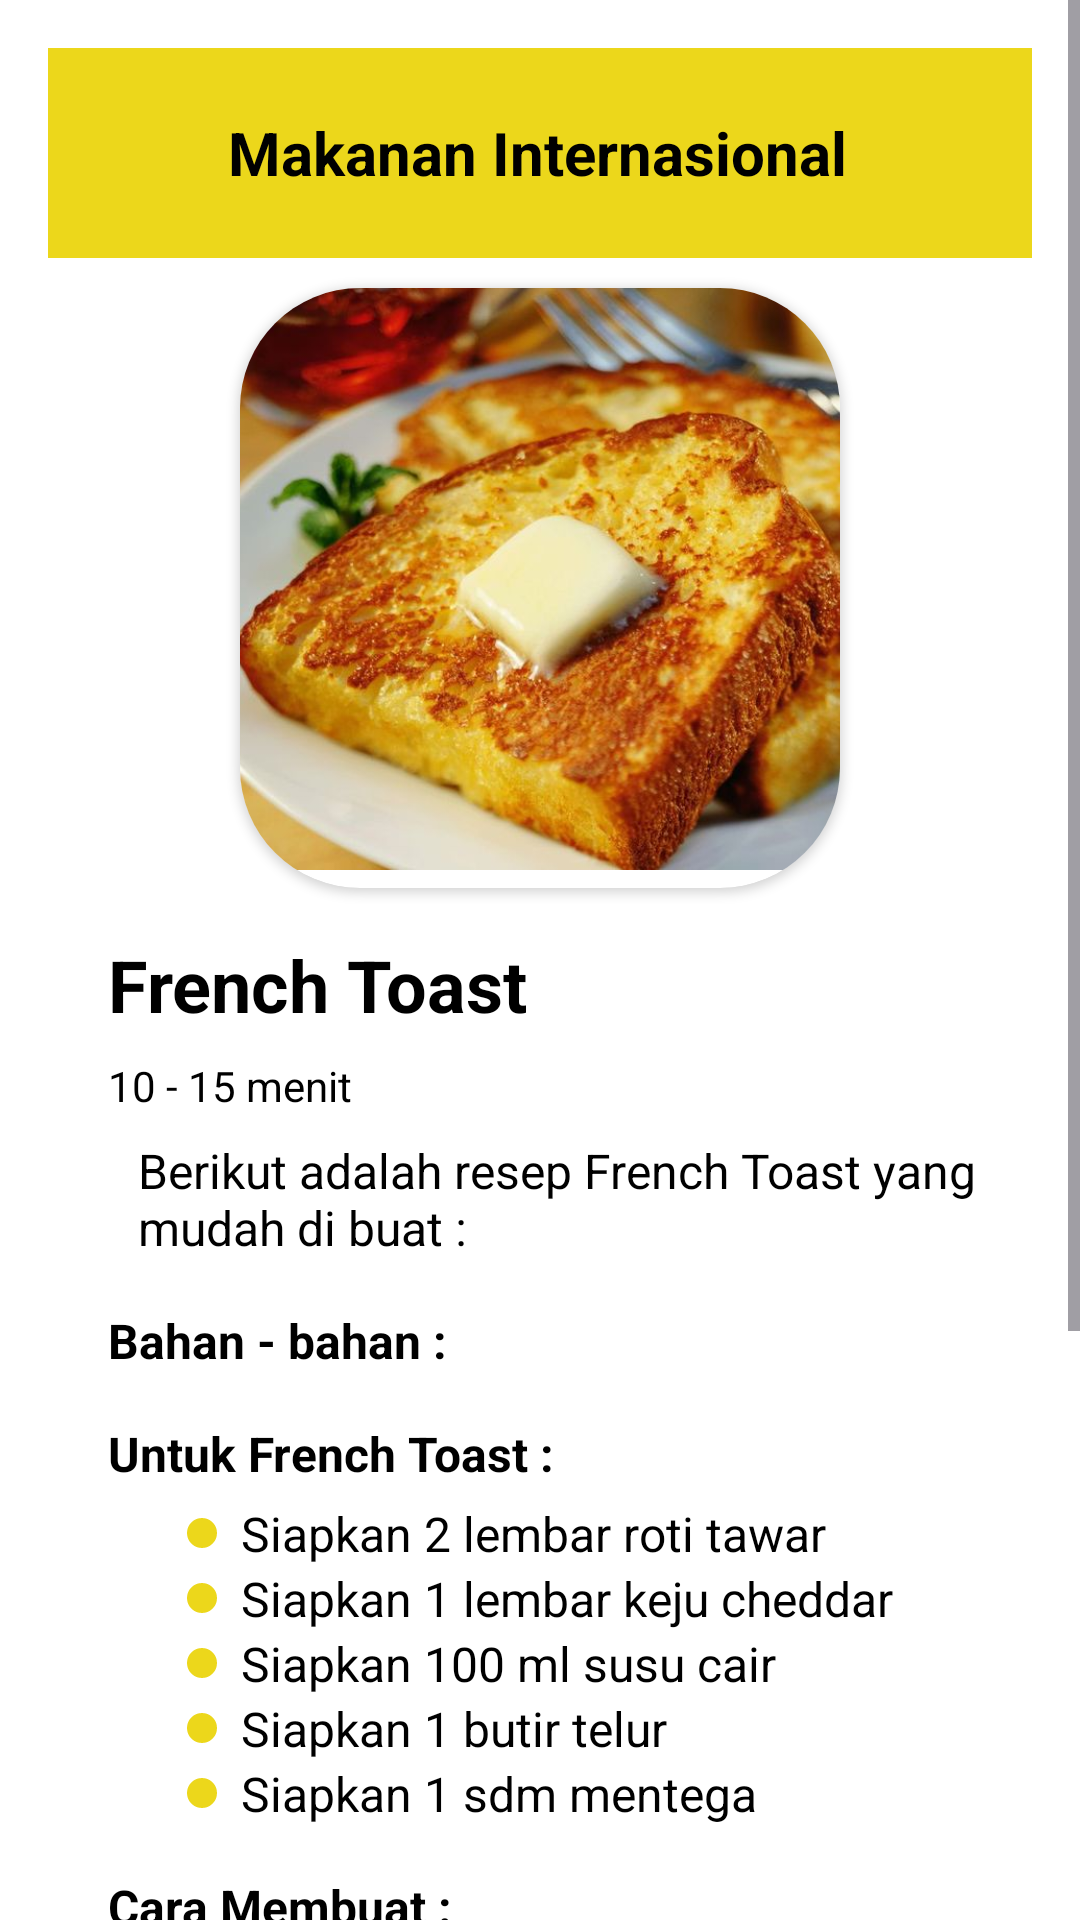

Layout XML and referenced resources for this Android screen:
<!-- AndroidManifest.xml: application theme Theme.RasaRia -->
<!-- res/layout/activity_roti.xml -->
<ScrollView xmlns:android="http://schemas.android.com/apk/res/android"
    android:layout_width="match_parent"
    android:layout_height="match_parent"
    xmlns:app="http://schemas.android.com/apk/res-auto"
    android:fillViewport="true"
    android:background="@color/white">

    <LinearLayout
        android:layout_width="match_parent"
        android:layout_height="wrap_content"
        android:orientation="vertical"
        android:padding="16dp"
        android:gravity="center">

        
        <LinearLayout
            android:layout_width="match_parent"
            android:layout_height="70dp"
            android:gravity="center"
            android:background="@color/kuning"
            android:orientation="horizontal">

            
            <ImageView
                android:id="@+id/kembali"
                android:layout_width="30dp"
                android:layout_height="30dp"
                android:layout_marginStart="20dp"
                android:scaleType="centerCrop"
                android:src="@drawable/kembali" />

            
            <TextView
                android:layout_width="99dp"
                android:layout_height="wrap_content"
                android:layout_marginStart="10dp"
                android:layout_weight="1"
                android:gravity="left"
                android:text="Makanan Internasional"
                android:textColor="@color/black"
                android:textSize="20sp"
                android:textStyle="bold" />

            
            <ImageView
                android:id="@+id/tombol_simpan"
                android:layout_width="30dp"
                android:layout_height="30dp"
                android:layout_marginEnd="10dp"
                android:layout_gravity="center_vertical"
                android:src="@drawable/simpan" />

            
        </LinearLayout>


        <androidx.cardview.widget.CardView
            android:layout_width="200dp"
            android:layout_height="200dp"
            android:layout_marginTop="10dp"
            android:layout_gravity="center"
            app:cardCornerRadius="40dp">

            
            <ImageView
                android:layout_width="200dp"
                android:layout_height="200dp"
                android:layout_gravity="center"
                android:layout_marginTop="10dp"
                android:src="@drawable/roti"
                android:scaleType="centerCrop"
                android:background="@drawable/ded_image"
                android:layout_marginBottom="16dp"/>
        </androidx.cardview.widget.CardView>

        

        
        <TextView
            android:layout_width="wrap_content"
            android:layout_height="wrap_content"
            android:layout_gravity="left"
            android:layout_marginStart="20dp"
            android:layout_marginTop="16dp"
            android:text="French Toast"
            android:textColor="@color/black"
            android:textSize="24sp"
            android:textStyle="bold" />

        <TextView
            android:layout_width="wrap_content"
            android:layout_height="wrap_content"
            android:text="10 - 15 menit"
            android:layout_marginStart="20dp"
            android:textSize="14sp"
            android:layout_gravity="left"
            android:textColor="@color/black"
            android:layout_marginTop="8dp" />

        
        <TextView
            android:layout_width="wrap_content"
            android:layout_height="wrap_content"
            android:layout_marginStart="20dp"
            android:text="Berikut adalah resep French Toast yang mudah di buat :"
            android:textSize="16sp"
            android:layout_gravity="center"
            android:textColor="@color/black"
            android:layout_marginTop="8dp" />

        
        <TextView
            android:layout_width="wrap_content"
            android:layout_height="wrap_content"
            android:text="Bahan - bahan :"
            android:textSize="16sp"
            android:textStyle="bold"
            android:layout_marginStart="20dp"
            android:layout_gravity="left"
            android:textColor="@color/black"
            android:layout_marginTop="16dp" />

        <TextView
            android:layout_width="wrap_content"
            android:layout_height="wrap_content"
            android:text="Untuk French Toast :"
            android:textSize="16sp"
            android:textStyle="bold"
            android:layout_marginStart="20dp"
            android:layout_gravity="left"
            android:textColor="@color/black"
            android:layout_marginTop="16dp" />

        
        <LinearLayout
            android:layout_width="wrap_content"
            android:layout_height="wrap_content"
            android:orientation="vertical">

            <TextView
                android:layout_width="wrap_content"
                android:layout_height="wrap_content"
                android:layout_marginTop="5dp"
                android:drawableStart="@drawable/bullet_kuning"
                android:drawablePadding="8dp"
                android:text="Siapkan 2 lembar roti tawar"
                android:textColor="@color/black"
                android:textSize="16sp" />

            <TextView
                android:layout_width="wrap_content"
                android:layout_height="wrap_content"
                android:text="Siapkan 1 lembar keju cheddar"
                android:textSize="16sp"
                android:textColor="@color/black"
                android:drawableStart="@drawable/bullet_kuning"
                android:drawablePadding="8dp" />

            <TextView
                android:layout_width="wrap_content"
                android:layout_height="wrap_content"
                android:text="Siapkan 100 ml susu cair"
                android:textSize="16sp"
                android:textColor="@color/black"
                android:drawableStart="@drawable/bullet_kuning"
                android:drawablePadding="8dp" />

            <TextView
                android:layout_width="wrap_content"
                android:layout_height="wrap_content"
                android:text="Siapkan 1 butir telur"
                android:textSize="16sp"
                android:textColor="@color/black"
                android:drawableStart="@drawable/bullet_kuning"
                android:drawablePadding="8dp" />

            <TextView
                android:layout_width="wrap_content"
                android:layout_height="wrap_content"
                android:text="Siapkan 1 sdm mentega"
                android:textSize="16sp"
                android:textColor="@color/black"
                android:drawableStart="@drawable/bullet_kuning"
                android:drawablePadding="8dp" />

        </LinearLayout>

        
        <TextView
            android:layout_width="wrap_content"
            android:layout_height="wrap_content"
            android:text="Cara Membuat :"
            android:textSize="16sp"
            android:textStyle="bold"
            android:layout_marginStart="20dp"
            android:layout_gravity="left"
            android:textColor="@color/black"
            android:layout_marginTop="16dp" />

        
        <LinearLayout
            android:layout_width="wrap_content"
            android:layout_height="wrap_content"
            android:orientation="vertical"
            android:layout_marginStart="24dp">

            <TextView
                android:layout_width="wrap_content"
                android:layout_height="wrap_content"
                android:text="1. Campurkan susu cair dan telur hingga merata kemudian rendam roti di dalam adonan selama 3 menit, jangan terlalu lama karena kemudian akan membuat adonan menjadi lembek."
                android:textSize="16sp"
                android:layout_marginTop="2dp"
                android:textColor="@color/black"
                android:drawablePadding="8dp" />

        </LinearLayout>

        <LinearLayout
            android:layout_width="wrap_content"
            android:layout_height="wrap_content"
            android:orientation="vertical"
            android:layout_marginStart="24dp">

            <TextView
                android:layout_width="wrap_content"
                android:layout_height="wrap_content"
                android:text="2. Kemudian, lelehkan mentega di wajan serta panggang roti hingga berwarna kecoklatan di kedua sisinya. Setelahnya letakan lembaran keju ke atas roti dan kemudian tutup dengan menggunakan lembaran roti panggang lainnya."
                android:textSize="16sp"
                android:layout_marginTop="2dp"
                android:textColor="@color/black"
                android:drawablePadding="8dp" />

        </LinearLayout>

        <LinearLayout
            android:layout_width="wrap_content"
            android:layout_height="wrap_content"
            android:orientation="vertical"
            android:layout_marginStart="24dp">

            <TextView
                android:layout_width="wrap_content"
                android:layout_height="wrap_content"
                android:text="3. Sajikan dan kamu bisa tambahkan topping lainnya sesuai selera."
                android:textSize="16sp"
                android:layout_marginTop="2dp"
                android:textColor="@color/black"
                android:drawablePadding="8dp" />

        </LinearLayout>
    </LinearLayout>
</ScrollView>
<!-- resources referenced by this layout -->
<resources>
  <color name="black">#FF000000</color>
  <color name="kuning">#ECD71B</color>
  <color name="white">#FFFFFFFF</color>
  <!-- drawable bullet_kuning (drawable) -->
  <shape xmlns:android="http://schemas.android.com/apk/res/android"
      android:shape="oval">
      <size
          android:width="10dp"
          android:height="10dp" />
      <solid android:color="@color/kuning" />
  </shape>
  <!-- drawable ded_image (drawable) -->
  <shape xmlns:android="http://schemas.android.com/apk/res/android">
      <corners android:radius="50dp" />
      <solid android:color="@android:color/white"/>
  </shape>
  <!-- drawable roti: png bitmap (drawable, 65443 bytes) -->
  <style name="Theme.RasaRia" parent="Base.Theme.RasaRia" />
  <style name="Base.Theme.RasaRia" parent="Theme.Material3.DayNight.NoActionBar">
          
          
      </style>
</resources>
